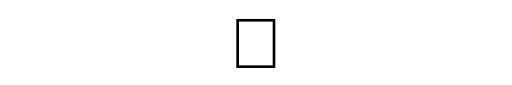
t = 0.00 s
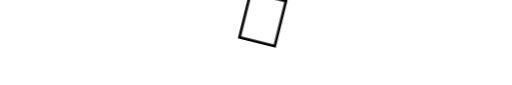
t = 0.38 s
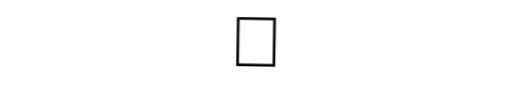
t = 0.81 s
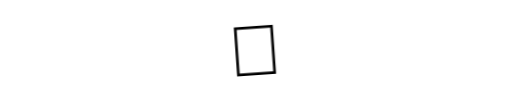
t = 1.25 s
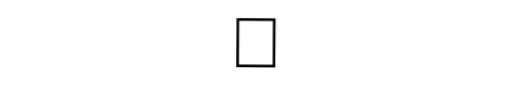
t = 1.69 s
t = 2.13 s: frame unchanged from t = 0.00 s, image omitted

The animated SVG that drew these frames (rendered in a browser with its animation timeline set to each time). Animation: 1 CSS @keyframes rule; one cycle of 2.50 s, repeats indefinitely.

<svg viewBox="0 0 1200 200" xmlns="http://www.w3.org/2000/svg" xmlns:xlink="http://www.w3.org/1999/xlink">
    <defs>
        <style type="text/css">
            html, body{
                height: 100%;
                font-weight: 300;
            }

            svg {
                font-family: Helvetica, sans-serif;
            }

            svg {
                display: inline-block;
                font: 10.5em 'Helvetica';
                width: 150px;
                height: 150px;
                margin: 0 auto;
            }

            .waving-hand {
              animation-name: wave-animation;
              animation-duration: 2.5s;
              animation-iteration-count: infinite;
              transform-origin: 70% 70%;
              display: inline-block;
            }

            @keyframes wave-animation {
              0% { transform: rotate( 0.0deg) }
              15% { transform: rotate(14.0deg) }  /* The following five values can be played with to make the waving more or less extreme */
              30% { transform: rotate(-8.0deg) }
              40% { transform: rotate(14.0deg) }
              50% { transform: rotate(-4.0deg) }
              60% { transform: rotate(10.0deg) }
              70% { transform: rotate( 0.0deg) }  /* Reset for the last half to pause */
              100% { transform: rotate( 0.0deg) }
            }
        </style>
    </defs>

    <symbol id="s-text">
        <text text-anchor="middle" x="50%" y="80%">👋</text>
    </symbol>

    <g class="g-ants">
        <use xlink:href="#s-text" class="waving-hand"></use>
    </g>
</svg>
